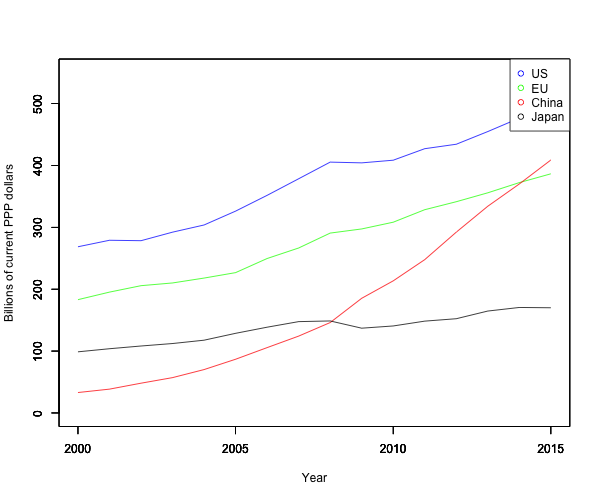

The table this chart was drawn from, first rows:
2000, 268.6, 183.1, 33.0, 98.8
2001, 279.1, 195.3, 38.5, 103.8
2002, 278.4, 205.7, 48.1, 108.2
2003, 292.2, 210.1, 57.1, 112.2
2004, 303.8, 218, 70.1, 117.6
2005, 326.2, 226.8, 86.8, 128.7
2006, 351.7, 249.6, 105.6, 138.6
2007, 378.5, 266.6, 124.2, 147.6
2008, 405.4, 290.7, 146.1, 148.7
2009, 404.2, 297.4, 185.3, 137.0
2010, 408.5, 308.3, 213.5, 140.6
2011, 427.1, 328.5, 247.8, 148.4
2012, 434.3, 341.4, 292.2, 152.3
2013, 454.8, 355.8, 334.1, 164.7
2014, 476.5, 372.3, 370.1, 170.5
2015, 496.6, 386.5, 408.8, 170.0
